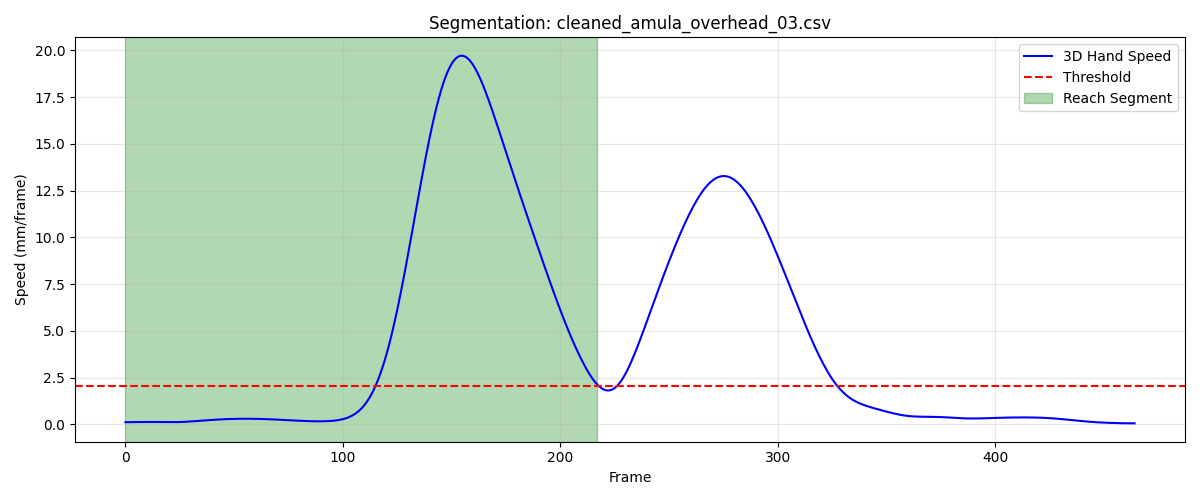

The data file committed next to this chart (first rows):
frame, sub_frame, shoulderr_x, shoulderr_y, shoulderr_z, humr1_x, humr1_y, humr1_z, humr2_x, humr2_y, humr2_z, humr3_x, humr3_y, humr3_z, humr4_x, humr4_y, humr4_z, humr5_x, humr5_y, humr5_z, humr6_x, humr6_y, humr6_z, humr7_x
1, 0, 191, -690.5, 750.9, 242.9, -661.6, 629.6, 249.1, -652.5, 557.6, 229.1, -711.3, 623, 207.7, -609.3, 613.9, 232.5, -712.9, 563.7, 216.8, -616.1, 558.3, 179.2
2, 0, 190.9, -690.6, 750.9, 242.9, -661.8, 629.6, 249.1, -652.8, 557.6, 229, -711.5, 623, 207.8, -609.5, 613.9, 232.4, -713.1, 563.7, 216.8, -616.3, 558.3, 179.1
3, 0, 190.9, -690.8, 750.9, 242.9, -662.1, 629.5, 249.1, -653, 557.5, 228.9, -711.7, 623, 207.8, -609.7, 613.9, 232.3, -713.3, 563.6, 216.8, -616.5, 558.2, 179.1
4, 0, 190.9, -690.9, 750.8, 242.9, -662.3, 629.5, 249.1, -653.2, 557.5, 228.8, -711.9, 622.9, 207.9, -609.9, 613.8, 232.2, -713.5, 563.6, 216.9, -616.7, 558.2, 179
5, 0, 190.9, -691, 750.8, 242.9, -662.4, 629.5, 249.1, -653.4, 557.5, 228.8, -712.1, 622.9, 207.9, -610, 613.8, 232.1, -713.6, 563.6, 216.8, -616.9, 558.2, 179
6, 0, 190.8, -691.1, 750.8, 242.9, -662.6, 629.4, 249.1, -653.6, 557.5, 228.7, -712.3, 622.9, 207.9, -610.2, 613.8, 232, -713.8, 563.6, 216.8, -617.1, 558.1, 179
7, 0, 190.8, -691.2, 750.8, 242.9, -662.8, 629.4, 249, -653.8, 557.4, 228.6, -712.4, 622.9, 208, -610.4, 613.7, 232, -714, 563.5, 216.8, -617.3, 558.1, 178.9
8, 0, 190.8, -691.3, 750.7, 242.9, -663, 629.4, 249, -654, 557.4, 228.6, -712.6, 622.8, 208, -610.5, 613.7, 231.9, -714.1, 563.5, 216.8, -617.5, 558.1, 178.9
9, 0, 190.8, -691.4, 750.7, 242.9, -663.1, 629.4, 249, -654.1, 557.4, 228.5, -712.7, 622.8, 208, -610.6, 613.7, 231.8, -714.3, 563.5, 216.8, -617.6, 558, 178.8
10, 0, 190.8, -691.5, 750.7, 242.9, -663.2, 629.3, 249, -654.3, 557.4, 228.5, -712.8, 622.8, 208.1, -610.7, 613.6, 231.8, -714.4, 563.5, 216.8, -617.7, 558, 178.7
11, 0, 190.8, -691.6, 750.6, 242.9, -663.4, 629.3, 249, -654.5, 557.3, 228.4, -712.9, 622.8, 208.1, -610.8, 613.6, 231.7, -714.5, 563.5, 216.9, -617.9, 558, 178.7
12, 0, 190.7, -691.6, 750.6, 242.9, -663.5, 629.3, 249, -654.6, 557.3, 228.4, -713.1, 622.7, 208.1, -610.9, 613.6, 231.6, -714.6, 563.4, 216.9, -617.9, 558, 178.6
13, 0, 190.7, -691.7, 750.6, 242.9, -663.6, 629.2, 249, -654.7, 557.3, 228.3, -713.2, 622.7, 208.2, -611, 613.5, 231.6, -714.8, 563.4, 217, -618, 557.9, 178.6
14, 0, 190.7, -691.8, 750.6, 242.9, -663.7, 629.2, 249, -654.8, 557.2, 228.3, -713.3, 622.7, 208.2, -611.1, 613.5, 231.5, -714.8, 563.4, 217.1, -618.1, 557.9, 178.5
15, 0, 190.7, -691.8, 750.6, 242.9, -663.8, 629.2, 249, -654.9, 557.2, 228.2, -713.3, 622.7, 208.2, -611.2, 613.5, 231.5, -714.9, 563.3, 217.2, -618.1, 557.9, 178.5
16, 0, 190.7, -691.9, 750.5, 242.9, -663.9, 629.1, 249, -655, 557.2, 228.2, -713.4, 622.6, 208.2, -611.2, 613.4, 231.4, -715, 563.3, 217.4, -618.1, 557.9, 178.4
17, 0, 190.7, -691.9, 750.5, 242.9, -663.9, 629.1, 249, -655.1, 557.2, 228.2, -713.5, 622.6, 208.3, -611.3, 613.4, 231.4, -715.1, 563.3, 217.5, -618.1, 557.9, 178.4
18, 0, 190.7, -692, 750.5, 242.9, -664, 629.1, 249, -655.1, 557.1, 228.2, -713.6, 622.6, 208.3, -611.3, 613.4, 231.4, -715.1, 563.3, 217.7, -618.1, 557.9, 178.3
19, 0, 190.7, -692, 750.5, 242.9, -664.1, 629, 248.9, -655.2, 557.1, 228.1, -713.6, 622.6, 208.3, -611.4, 613.4, 231.3, -715.2, 563.2, 217.8, -618, 557.9, 178.3
20, 0, 190.7, -692, 750.5, 242.9, -664.1, 629, 248.9, -655.2, 557.1, 228.1, -713.6, 622.5, 208.3, -611.4, 613.3, 231.3, -715.2, 563.2, 218, -618, 557.9, 178.2
21, 0, 190.7, -692.1, 750.4, 242.9, -664.2, 629, 248.9, -655.3, 557, 228.1, -713.7, 622.5, 208.4, -611.4, 613.3, 231.3, -715.2, 563.2, 218.1, -617.9, 557.9, 178.2
22, 0, 190.7, -692.1, 750.4, 242.9, -664.2, 629, 248.9, -655.3, 557, 228.1, -713.7, 622.5, 208.4, -611.4, 613.3, 231.2, -715.3, 563.1, 218.2, -617.9, 557.9, 178.1
23, 0, 190.7, -692.1, 750.4, 242.9, -664.2, 628.9, 248.9, -655.3, 557, 228.1, -713.7, 622.4, 208.4, -611.4, 613.2, 231.2, -715.3, 563.1, 218.2, -617.9, 557.8, 178.1
24, 0, 190.7, -692.1, 750.4, 242.9, -664.2, 628.9, 248.9, -655.3, 556.9, 228, -713.7, 622.4, 208.4, -611.4, 613.2, 231.2, -715.3, 563, 218.3, -617.8, 557.8, 178.1
25, 0, 190.8, -692.1, 750.4, 242.9, -664.2, 628.9, 248.9, -655.3, 556.9, 228, -713.7, 622.4, 208.4, -611.4, 613.2, 231.1, -715.3, 563, 218.3, -617.8, 557.8, 178
26, 0, 190.8, -692.1, 750.3, 242.9, -664.2, 628.8, 248.9, -655.3, 556.9, 228, -713.7, 622.3, 208.4, -611.4, 613.2, 231.1, -715.3, 563, 218.3, -617.8, 557.8, 178
27, 0, 190.8, -692.1, 750.3, 242.9, -664.2, 628.8, 248.9, -655.3, 556.9, 228, -713.7, 622.3, 208.5, -611.4, 613.2, 231.1, -715.2, 562.9, 218.3, -617.8, 557.7, 178
28, 0, 190.8, -692.1, 750.3, 242.9, -664.2, 628.8, 248.9, -655.2, 556.8, 228, -713.7, 622.3, 208.5, -611.3, 613.2, 231.1, -715.2, 562.9, 218.2, -617.8, 557.7, 177.9
29, 0, 190.8, -692.1, 750.3, 242.9, -664.1, 628.8, 248.9, -655.2, 556.8, 228, -713.6, 622.2, 208.5, -611.3, 613.1, 231.1, -715.2, 562.9, 218.2, -617.8, 557.7, 177.9
30, 0, 190.8, -692.1, 750.2, 242.9, -664.1, 628.7, 248.9, -655.2, 556.8, 228, -713.6, 622.2, 208.5, -611.2, 613.1, 231.1, -715.1, 562.8, 218, -617.8, 557.7, 177.9
31, 0, 190.8, -692, 750.2, 242.9, -664, 628.7, 248.9, -655.1, 556.8, 228, -713.5, 622.2, 208.5, -611.2, 613.1, 231.1, -715.1, 562.8, 217.9, -617.8, 557.6, 177.9
32, 0, 190.8, -692, 750.2, 242.9, -664, 628.7, 248.9, -655, 556.7, 228, -713.5, 622.1, 208.5, -611.1, 613.1, 231.1, -715, 562.8, 217.8, -617.7, 557.6, 177.9
33, 0, 190.8, -691.9, 750.2, 242.9, -663.9, 628.7, 248.9, -654.9, 556.7, 228, -713.4, 622.1, 208.6, -611, 613.1, 231.1, -714.9, 562.7, 217.7, -617.7, 557.6, 177.9
34, 0, 190.9, -691.9, 750.2, 242.9, -663.8, 628.6, 248.9, -654.8, 556.7, 228, -713.3, 622.1, 208.6, -610.9, 613.1, 231.1, -714.8, 562.7, 217.6, -617.7, 557.5, 177.9
35, 0, 190.9, -691.8, 750.1, 242.9, -663.7, 628.6, 248.9, -654.7, 556.7, 228, -713.2, 622, 208.6, -610.8, 613, 231.1, -714.7, 562.7, 217.5, -617.6, 557.5, 177.9
36, 0, 190.9, -691.7, 750.1, 242.9, -663.6, 628.6, 248.9, -654.6, 556.6, 228.1, -713.1, 622, 208.6, -610.7, 613, 231.1, -714.6, 562.6, 217.4, -617.5, 557.5, 177.9
37, 0, 190.9, -691.6, 750.1, 242.9, -663.5, 628.6, 248.9, -654.5, 556.6, 228.1, -713, 622, 208.6, -610.6, 613, 231.2, -714.5, 562.6, 217.4, -617.4, 557.5, 177.9
38, 0, 191, -691.5, 750, 242.9, -663.4, 628.6, 248.9, -654.3, 556.6, 228.1, -712.9, 622, 208.6, -610.5, 613, 231.2, -714.3, 562.6, 217.4, -617.3, 557.5, 177.9
39, 0, 191, -691.4, 750, 242.9, -663.2, 628.5, 249, -654.1, 556.6, 228.2, -712.7, 621.9, 208.7, -610.3, 613, 231.2, -714.2, 562.6, 217.4, -617.2, 557.5, 177.9
40, 0, 191, -691.2, 750, 243, -663.1, 628.5, 249, -654, 556.6, 228.2, -712.6, 621.9, 208.7, -610.2, 613, 231.3, -714, 562.6, 217.4, -617, 557.5, 177.9
41, 0, 191.1, -691.1, 750, 243, -662.9, 628.5, 249, -653.8, 556.6, 228.3, -712.4, 621.9, 208.7, -610, 613, 231.3, -713.8, 562.6, 217.5, -616.8, 557.5, 178
42, 0, 191.1, -691, 749.9, 243, -662.7, 628.5, 249.1, -653.6, 556.6, 228.3, -712.2, 621.9, 208.7, -609.9, 613, 231.4, -713.6, 562.5, 217.6, -616.6, 557.5, 178
43, 0, 191.2, -690.8, 749.9, 243.1, -662.6, 628.5, 249.1, -653.4, 556.6, 228.4, -712, 621.9, 208.7, -609.7, 613, 231.5, -713.5, 562.5, 217.6, -616.4, 557.5, 178.1
44, 0, 191.2, -690.6, 749.9, 243.1, -662.4, 628.5, 249.2, -653.2, 556.6, 228.5, -711.9, 621.9, 208.7, -609.5, 613, 231.5, -713.2, 562.5, 217.7, -616.2, 557.5, 178.2
45, 0, 191.3, -690.5, 749.9, 243.2, -662.2, 628.5, 249.2, -653, 556.6, 228.5, -711.7, 621.9, 208.7, -609.3, 613, 231.6, -713, 562.5, 217.7, -616, 557.5, 178.2
46, 0, 191.3, -690.3, 749.9, 243.2, -661.9, 628.5, 249.2, -652.8, 556.6, 228.6, -711.4, 621.9, 208.8, -609.1, 613, 231.7, -712.8, 562.5, 217.7, -615.8, 557.5, 178.3
47, 0, 191.4, -690.1, 749.9, 243.3, -661.7, 628.5, 249.3, -652.5, 556.6, 228.7, -711.2, 621.9, 208.8, -608.9, 613, 231.8, -712.6, 562.5, 217.7, -615.6, 557.5, 178.4
48, 0, 191.5, -690, 749.9, 243.3, -661.5, 628.5, 249.3, -652.3, 556.6, 228.8, -711, 621.8, 208.8, -608.7, 613, 231.9, -712.4, 562.5, 217.7, -615.4, 557.5, 178.4
49, 0, 191.5, -689.8, 749.9, 243.4, -661.3, 628.5, 249.4, -652.1, 556.6, 228.9, -710.8, 621.8, 208.8, -608.5, 613.1, 232, -712.2, 562.5, 217.7, -615.2, 557.5, 178.5
50, 0, 191.6, -689.6, 749.9, 243.4, -661, 628.5, 249.4, -651.8, 556.6, 229, -710.6, 621.8, 208.8, -608.3, 613.1, 232.1, -711.9, 562.5, 217.7, -615, 557.5, 178.6
51, 0, 191.7, -689.4, 749.9, 243.4, -660.8, 628.5, 249.5, -651.6, 556.6, 229.1, -710.4, 621.8, 208.8, -608.1, 613.1, 232.2, -711.7, 562.5, 217.7, -614.8, 557.5, 178.7
52, 0, 191.7, -689.3, 749.9, 243.5, -660.6, 628.5, 249.5, -651.3, 556.6, 229.1, -710.2, 621.8, 208.9, -607.9, 613.1, 232.3, -711.5, 562.5, 217.7, -614.6, 557.5, 178.8
53, 0, 191.8, -689.1, 749.9, 243.5, -660.4, 628.6, 249.6, -651.1, 556.6, 229.2, -710, 621.8, 208.9, -607.7, 613.1, 232.4, -711.3, 562.5, 217.7, -614.4, 557.5, 178.9
54, 0, 191.9, -688.9, 749.9, 243.6, -660.2, 628.6, 249.7, -650.9, 556.6, 229.3, -709.8, 621.8, 208.9, -607.5, 613.1, 232.4, -711, 562.5, 217.8, -614.2, 557.5, 178.9
55, 0, 191.9, -688.7, 749.9, 243.6, -659.9, 628.6, 249.7, -650.6, 556.6, 229.4, -709.5, 621.8, 209, -607.3, 613.1, 232.5, -710.8, 562.5, 217.8, -614, 557.5, 179
56, 0, 192, -688.6, 749.9, 243.7, -659.7, 628.6, 249.8, -650.4, 556.6, 229.5, -709.3, 621.8, 209, -607.1, 613.1, 232.6, -710.6, 562.5, 217.8, -613.7, 557.5, 179.1
57, 0, 192.1, -688.4, 749.9, 243.7, -659.5, 628.6, 249.8, -650.2, 556.6, 229.6, -709.1, 621.8, 209, -606.9, 613.1, 232.7, -710.4, 562.4, 217.9, -613.5, 557.5, 179.2
58, 0, 192.2, -688.2, 749.9, 243.8, -659.3, 628.6, 249.9, -650, 556.6, 229.7, -708.9, 621.8, 209.1, -606.7, 613.1, 232.8, -710.2, 562.4, 217.9, -613.3, 557.5, 179.2
59, 0, 192.2, -688, 749.9, 243.9, -659.1, 628.6, 250, -649.8, 556.6, 229.7, -708.7, 621.8, 209.1, -606.5, 613.1, 232.9, -710, 562.4, 218, -613.1, 557.5, 179.3
60, 0, 192.3, -687.8, 749.9, 243.9, -658.9, 628.6, 250, -649.6, 556.6, 229.8, -708.5, 621.8, 209.1, -606.3, 613.1, 233, -709.8, 562.4, 218, -612.9, 557.5, 179.4
... 158 more rows
